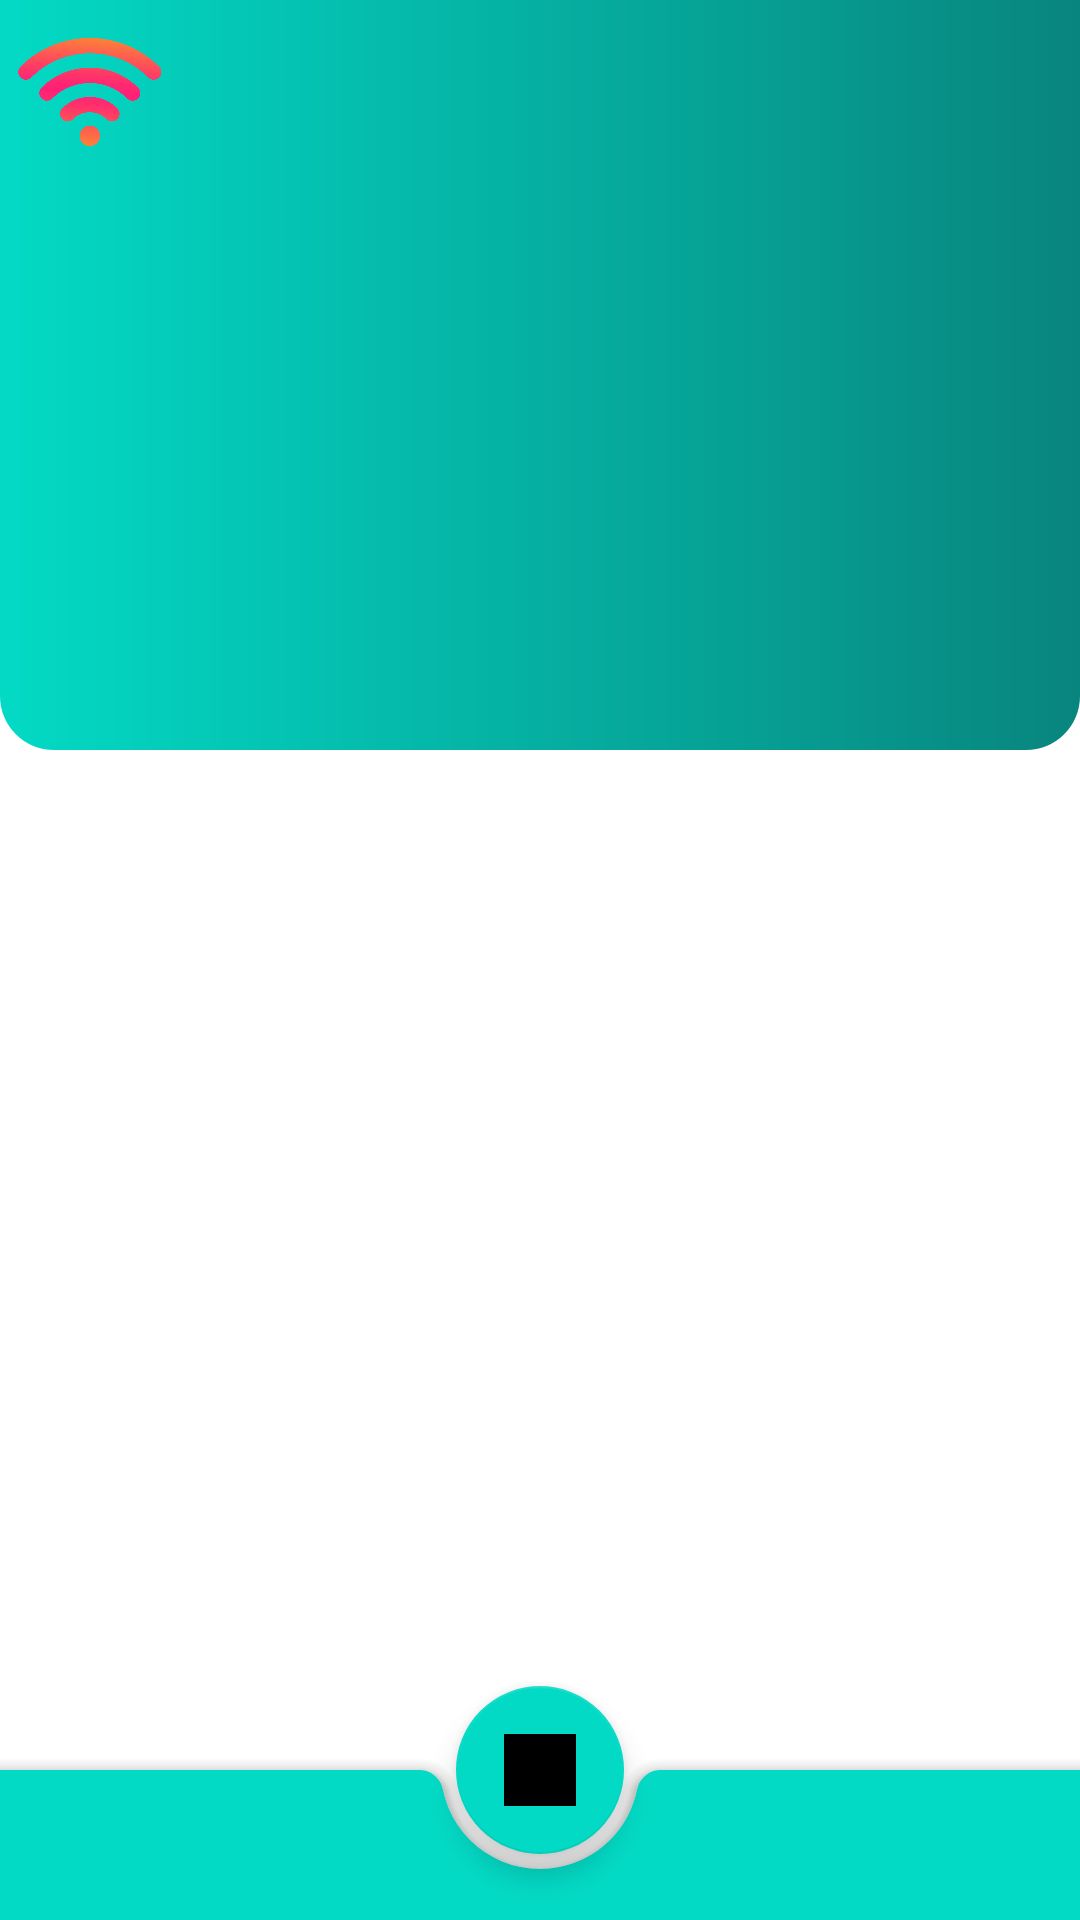

Write the Android layout XML for this screen, with the resource values it uses.
<!-- AndroidManifest.xml: application theme Theme.BoxAndWifiCleaned -->
<!-- res/layout/activity_main.xml -->
<?xml version="1.0" encoding="utf-8"?>

<androidx.coordinatorlayout.widget.CoordinatorLayout xmlns:android="http://schemas.android.com/apk/res/android"
    xmlns:app="http://schemas.android.com/apk/res-auto"
    xmlns:tools="http://schemas.android.com/tools"
    android:layout_width="match_parent"
    android:layout_height="match_parent"
    tools:context=".MainActivity">
    <View
        android:background="@drawable/background"
        android:layout_width="match_parent"
        android:layout_height="250dp"/>
    <ImageView

        android:layout_width="60dp"
        android:layout_height="60dp"
        android:layout_gravity="left"
        android:layout_marginRight="10dp"
        android:layout_alignParentLeft="true"
        android:id="@+id/buttonConnect"

        android:src="@drawable/wifi"

        android:textSize="10sp"
        android:textColor="@android:color/white"


        />

    <androidx.constraintlayout.widget.ConstraintLayout
        android:layout_width="match_parent"
        android:layout_height="match_parent">

        <TextView
            android:id="@+id/textView"
            android:layout_width="wrap_content"
            android:layout_height="wrap_content"
            android:text=""
            android:textColor="@color/white"
            android:textSize="25sp"
            android:textStyle="bold"
            app:layout_constraintBottom_toBottomOf="parent"
            app:layout_constraintEnd_toEndOf="parent"
            app:layout_constraintStart_toStartOf="parent"
            app:layout_constraintTop_toTopOf="parent"
            app:layout_constraintVertical_bias="0.110000014"
            android:layout_marginTop="50dp"/>

        <androidx.recyclerview.widget.RecyclerView
            android:id="@+id/rec"
            android:layout_marginTop="180dp"
            android:layout_width="match_parent"
            android:layout_height="match_parent"
            app:layout_constraintBottom_toBottomOf="parent"
            app:layout_constraintEnd_toEndOf="parent"
            app:layout_constraintHorizontal_bias="0.0"
            app:layout_constraintStart_toStartOf="parent"
            app:layout_constraintTop_toBottomOf="@+id/textView"
            app:layout_constraintVertical_bias="0.48000002" />
    </androidx.constraintlayout.widget.ConstraintLayout>

    <com.google.android.material.bottomappbar.BottomAppBar
        android:id="@+id/bottomappbar"
        android:layout_width="match_parent"
        android:layout_gravity="bottom"
        android:layout_height="50dp"
        app:backgroundTint="@color/teal_200"

        />
    <com.google.android.material.floatingactionbutton.FloatingActionButton
        android:layout_width="wrap_content"
        android:layout_height="wrap_content"
        android:src="@drawable/remote2"
        app:backgroundTint="@color/teal_200"
        app:layout_anchor="@+id/bottomappbar"
        android:id="@+id/butControl"/>


</androidx.coordinatorlayout.widget.CoordinatorLayout>
<!-- resources referenced by this layout -->
<resources>
  <color name="teal_200">#FF03DAC5</color>
  <color name="white">#FFFFFFFF</color>
  <!-- drawable background (drawable) -->
  <?xml version="1.0" encoding="utf-8"?>
  
  <shape xmlns:android="http://schemas.android.com/apk/res/android"
      android:shape="rectangle"
      >
  
  
      <gradient android:angle="0"
  
          android:startColor="@color/teal_200"
          android:endColor="#08857E"
  
          />
      <corners android:bottomLeftRadius="18dp"
          android:bottomRightRadius="18dp"
          />
  
  </shape>
  
  
  
  <!-- drawable remote2: png bitmap (drawable, 1810 bytes) -->
  <!-- drawable wifi: png bitmap (drawable, 99110 bytes) -->
  <style name="Theme.BoxAndWifiCleaned" parent="Theme.MaterialComponents.DayNight.DarkActionBar">
          
          <item name="colorPrimary">@color/purple_500</item>
          <item name="colorPrimaryVariant">@color/purple_700</item>
          <item name="colorOnPrimary">@color/white</item>
          
          <item name="colorSecondary">@color/teal_200</item>
          <item name="colorSecondaryVariant">@color/teal_700</item>
          <item name="colorOnSecondary">@color/black</item>
          
          <item name="android:statusBarColor" tools:targetApi="l">?attr/colorPrimaryVariant</item>
          
      </style>
  <color name="purple_500">#FF6200EE</color>
  <color name="purple_700">#FF3700B3</color>
  <color name="teal_700">#FF018786</color>
  <color name="black">#FF000000</color>
</resources>
